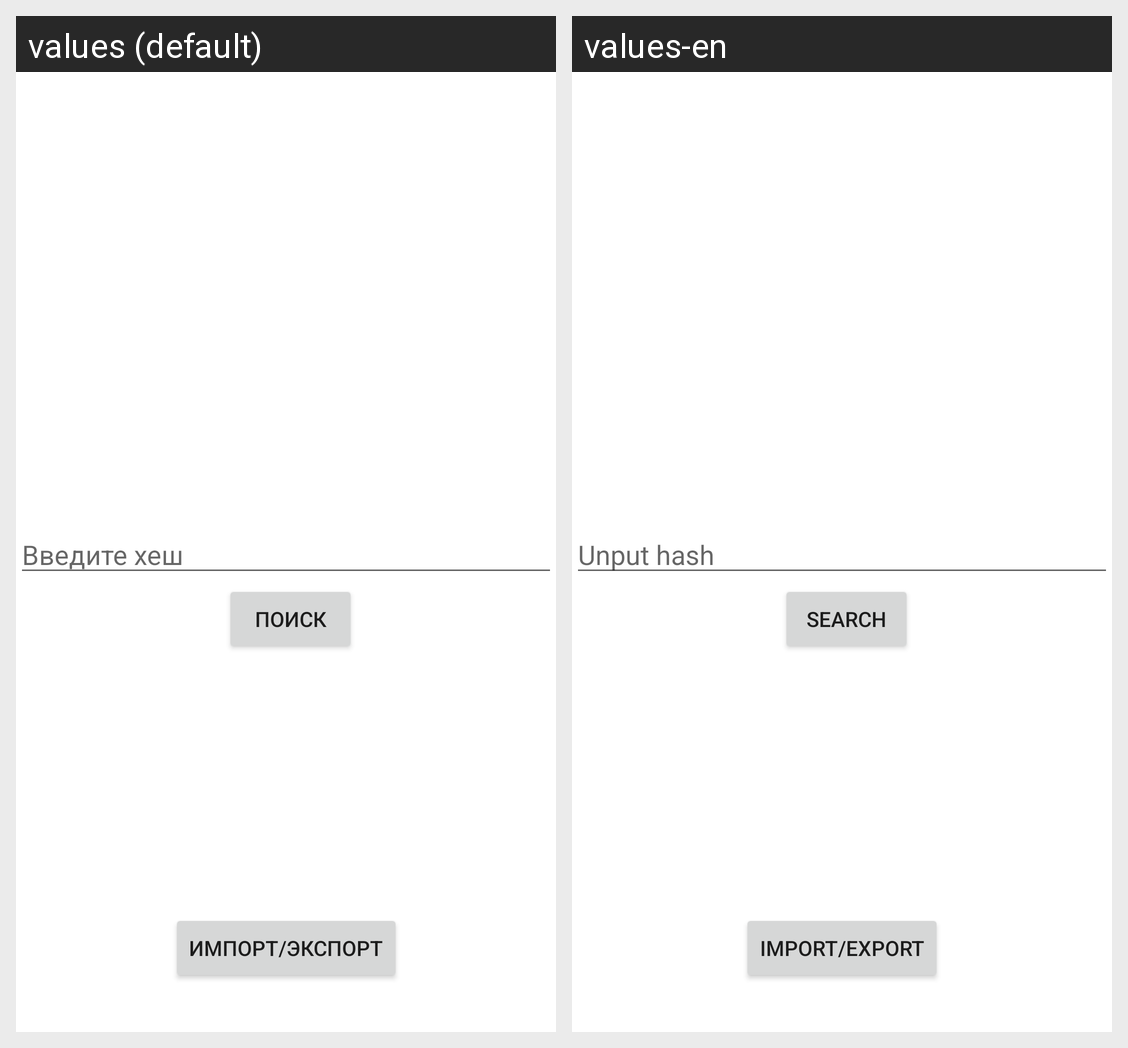

For this localized Android screen grid, give each drawn string resource with its value in every locale shown.
Android screen res/layout/activity_main.xml rendered under 2 locales, left to right: values (default), values-en. Device: Nexus 5 (rendered at 1080×1920; each locale shown at half size, 540×960, under a caption strip naming it); theme Theme.SearchHashMD5.
Strings drawn on this screen, with the default value and each locale's value (text and hints the layout hard-codes, and strings that could not be matched under every locale, appear in the picture but are not listed):

input_hash
  values: Введите хеш
  values-en: Unput hash

search
  values: Поиск
  values-en: Search

export_import
  values: Импорт/Экспорт
  values-en: Import/Export
